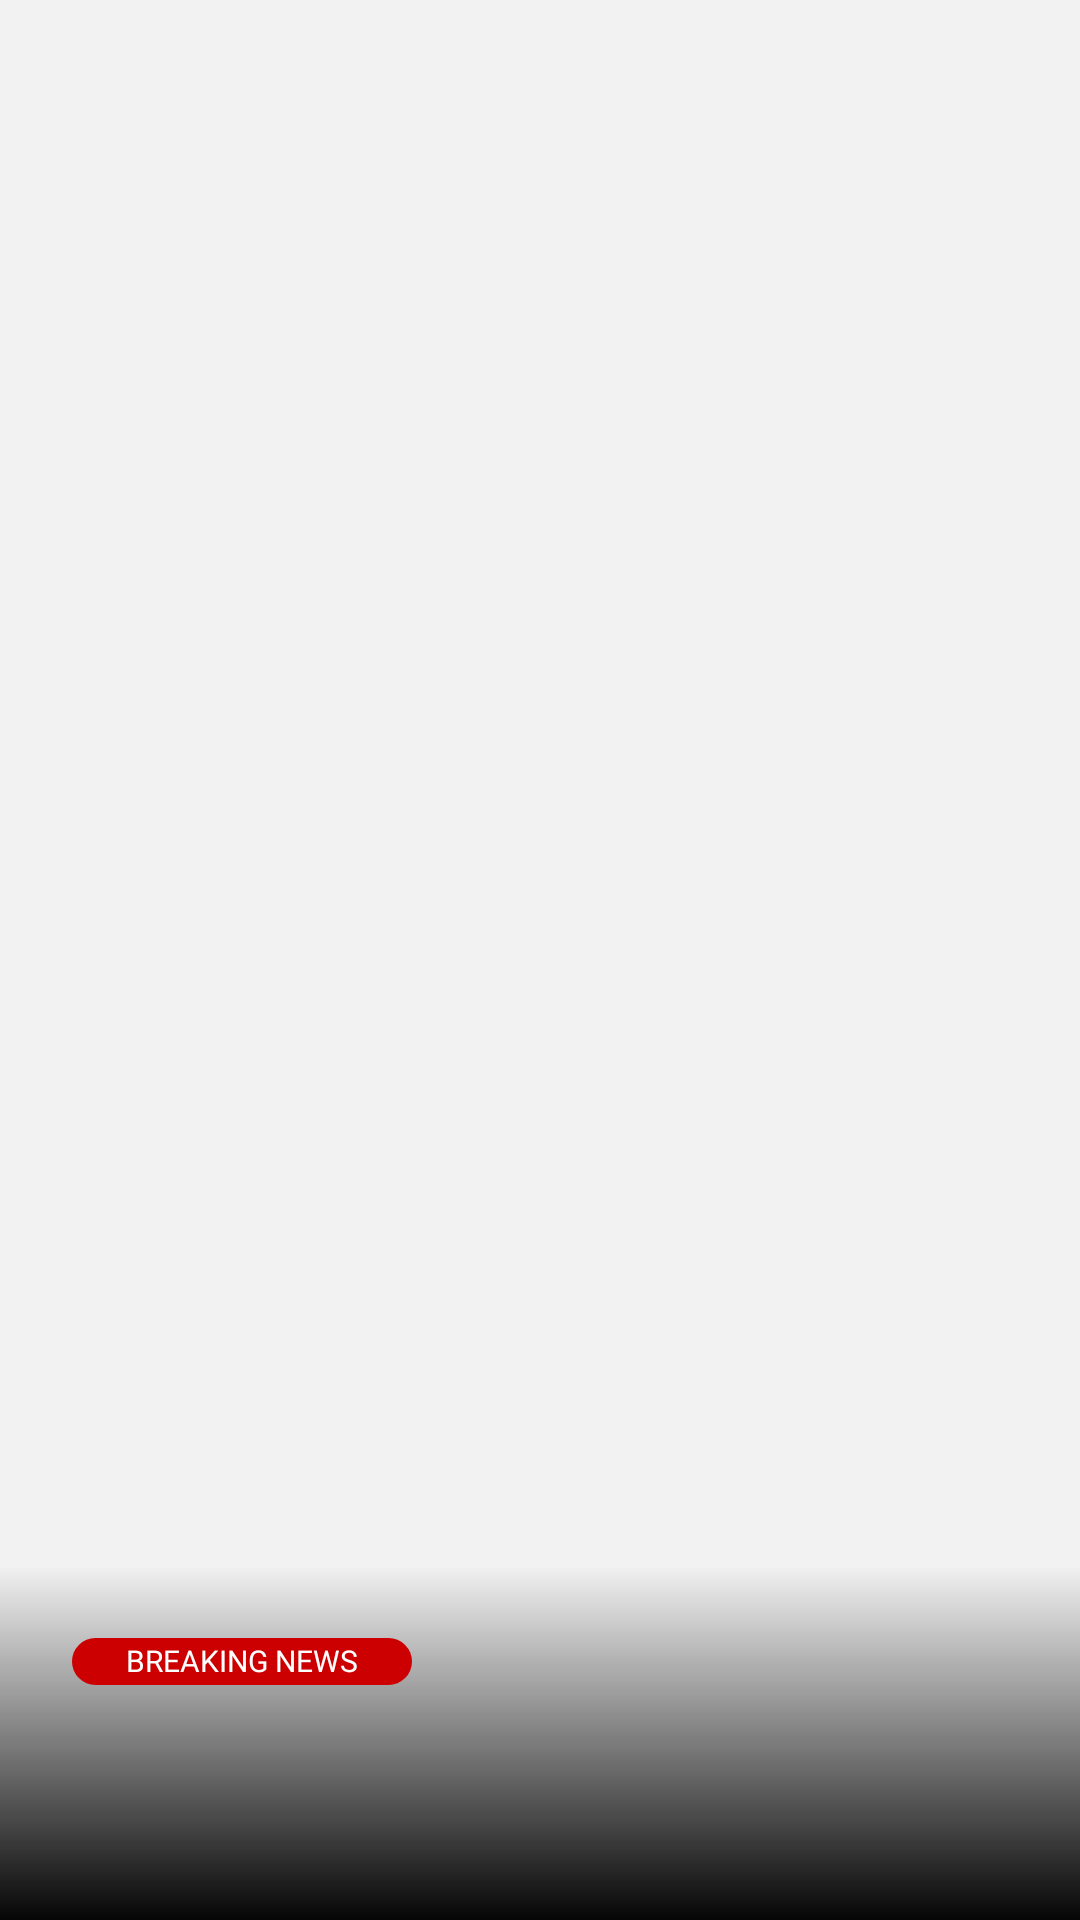

Write the Android layout XML for this screen, with the resource values it uses.
<!-- AndroidManifest.xml: application theme AppTheme -->
<!-- res/layout/view_template_rectangle_1.xml -->
<?xml version="1.0" encoding="utf-8"?>
<androidx.constraintlayout.widget.ConstraintLayout xmlns:android="http://schemas.android.com/apk/res/android"
    xmlns:app="http://schemas.android.com/apk/res-auto"
    xmlns:tools="http://schemas.android.com/tools"
    android:id="@+id/container"
    android:layout_width="match_parent"
    android:layout_height="wrap_content"
    android:background="@color/black6">

    <ImageView
        android:id="@+id/ivHeadline"
        android:layout_width="0dp"
        android:layout_height="1080px"
        android:scaleType="centerCrop"
        app:layout_constraintBottom_toBottomOf="parent"
        app:layout_constraintEnd_toEndOf="parent"
        app:layout_constraintStart_toStartOf="parent"
        app:layout_constraintTop_toTopOf="parent"
        android:src="@drawable/img_polar_bear" />

    <androidx.constraintlayout.widget.ConstraintLayout
        android:id="@+id/layoutHeadline"
        android:layout_width="0dp"
        android:layout_height="wrap_content"
        android:background="@drawable/gradient_black_to_transparent"
        android:paddingVertical="24dp"
        android:paddingHorizontal="24dp"
        app:layout_constraintBottom_toBottomOf="parent"
        app:layout_constraintEnd_toEndOf="parent"
        app:layout_constraintStart_toStartOf="parent">

        <TextView
            android:id="@+id/tvWatermark"
            style="@style/TextParagraph4.Medium"
            android:layout_width="0dp"
            android:layout_height="wrap_content"
            android:background="@drawable/rounded_red"
            android:includeFontPadding="false"
            android:paddingHorizontal="18dp"
            android:paddingVertical="2dp"
            android:text="@string/breaking_news"
            android:textAllCaps="true"
            android:textColor="@color/white"
            app:layout_constraintStart_toStartOf="parent"
            app:layout_constraintTop_toTopOf="parent" />

        <Space
            android:layout_width="0dp"
            android:layout_height="wrap_content"
            app:layout_constraintStart_toEndOf="@+id/tvWatermark"
            app:layout_constraintTop_toTopOf="parent"
            app:layout_constraintEnd_toEndOf="parent"
            />

        <TextView
            android:id="@+id/tvHeadline"
            style="@style/Header7.Bold"
            android:layout_width="0dp"
            android:layout_height="wrap_content"
            android:includeFontPadding="false"
            android:maxLines="3"
            android:paddingVertical="8dp"
            android:textColor="@color/white"
            android:ellipsize="end"
            app:layout_constraintEnd_toEndOf="parent"
            app:layout_constraintStart_toStartOf="parent"
            app:layout_constraintTop_toBottomOf="@+id/tvWatermark"
            tools:text="@tools:sample/lorem/random" />

        <TextView
            android:id="@+id/tvDescription"
            style="@style/TextParagraph5"
            android:layout_width="0dp"
            android:layout_height="wrap_content"
            android:ellipsize="end"
            android:includeFontPadding="false"
            android:maxLines="2"
            android:paddingVertical="4dp"
            android:textColor="@color/white"
            app:layout_constraintEnd_toEndOf="parent"
            app:layout_constraintStart_toStartOf="parent"
            app:layout_constraintTop_toBottomOf="@+id/tvHeadline"
            tools:text="@tools:sample/lorem/random" />

    </androidx.constraintlayout.widget.ConstraintLayout>

</androidx.constraintlayout.widget.ConstraintLayout>
<!-- resources referenced by this layout -->
<resources>
  <color name="black6">#F2F2F2</color>
  <color name="white">#FFFFFFFF</color>
  <!-- drawable gradient_black_to_transparent (drawable) -->
  <shape xmlns:android="http://schemas.android.com/apk/res/android">
      <gradient
          android:angle="90"
          android:endColor="#00000000"
          android:startColor="#050505" />
  </shape>
  <!-- drawable rounded_red (drawable) -->
  <shape xmlns:android="http://schemas.android.com/apk/res/android"
      android:shape="rectangle">
      <corners android:radius="30dp"/>
      <solid
          android:color="@color/cnn_primary_color"/>
  </shape>
  <string name="breaking_news">Breaking News</string>
  <style name="Header7.Bold" parent="Header7">
          <item name="android:fontFamily">@font/poppins_bold</item>
      </style>
  <style name="TextParagraph4.Medium" parent="TextParagraph4">
          <item name="android:fontFamily">@font/poppins_medium</item>
      </style>
  <style name="TextParagraph5" parent="Regular">
          <item name="android:textSize">8sp</item>
      </style>
  <style name="AppTheme" parent="Theme.AppCompat.Light.NoActionBar">
          
          <item name="colorPrimary">@color/primary</item>
          <item name="colorPrimaryDark">@color/primary</item>
          <item name="colorAccent">@color/primary</item>
          <item name="colorPrimaryVariant">@color/primary</item>
  
          
          <item name="android:statusBarColor">@color/statusBarColor</item>
  
      </style>
  <color name="cnn_primary_color">#cc0000</color>
  <style name="Header7" parent="Regular">
          <item name="android:textSize">18sp</item>
      </style>
  <style name="TextParagraph4" parent="Regular">
          <item name="android:textSize">10sp</item>
      </style>
  <style name="Regular" parent="android:Widget.TextView">
          <item name="android:fontFamily">@font/poppins_regular</item>
          <item name="android:textColor">@color/black</item>
      </style>
  <color name="primary">@color/fun_blue</color>
  <color name="statusBarColor">@color/onyx</color>
  <color name="black">#FF000000</color>
  <color name="fun_blue">#0B5AAB</color>
  <color name="onyx">#121212</color>
</resources>
